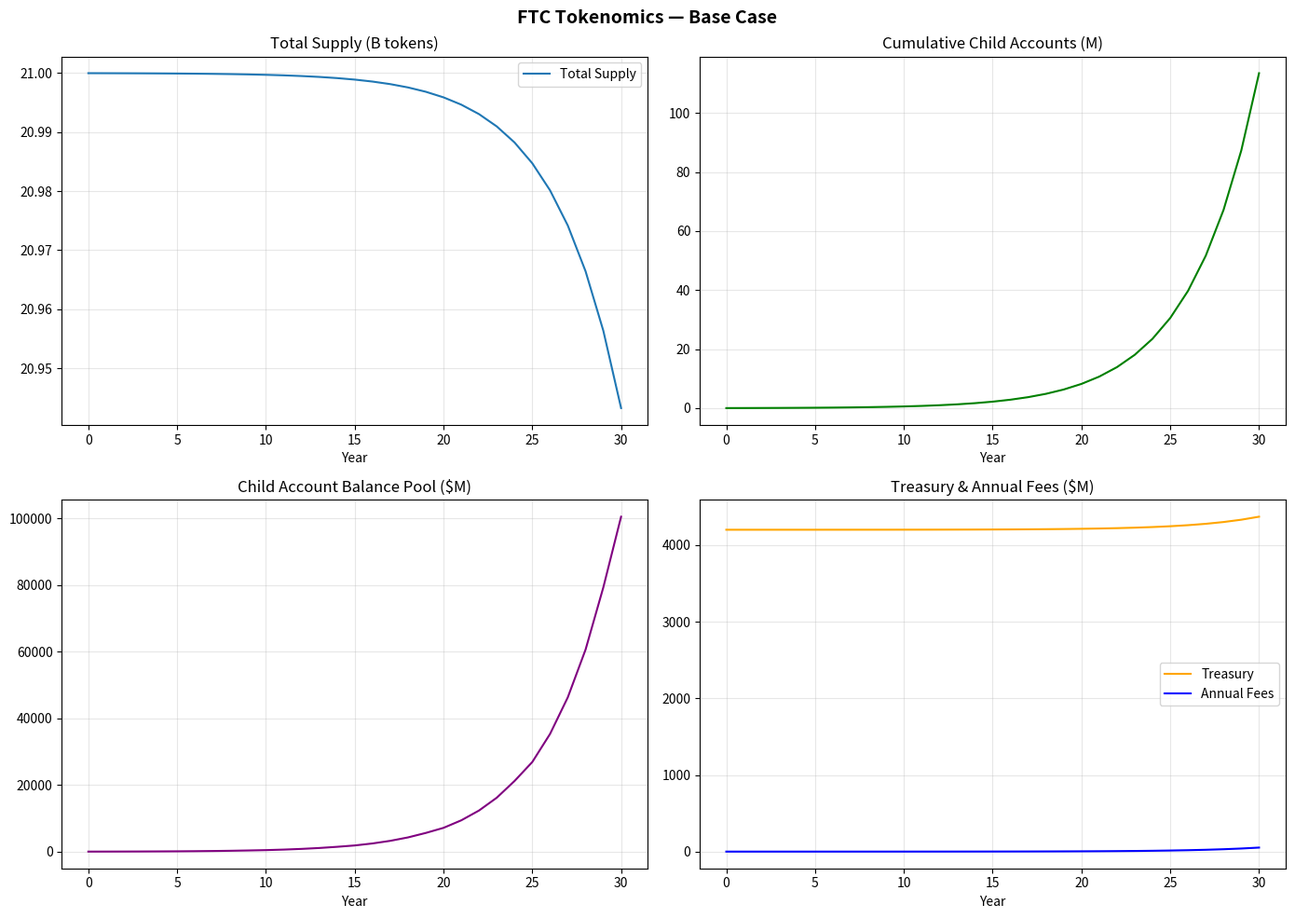

Here is the Python script that generated this plot: (Note: this script raises an exception after producing the figure.)
"""
FTC Tokenomics Simulation v0.1
================================
Purpose: Model supply, vesting, treasury, child-account growth, and payout sustainability
under multiple macro / adoption scenarios.

Run: python models/ftc_tokenomics_v0.py
"""
import math
from dataclasses import dataclass, field
from typing import Dict, List

import matplotlib.pyplot as plt
import numpy as np
import pandas as pd


@dataclass
class Tokenomics:
    # Supply
    total_supply: float = 21_000_000_000.0  # 21B tokens, like Bitcoin magnitude but more accessible
    # Distribution
    community_rewards_pct: float = 0.25  # staking, store rewards, ecosystem incentives
    treasury_pct: float = 0.20           # store network, stability, partnerships
    team_advisors_pct: float = 0.15      # 4-year vesting
    investors_pct: float = 0.10          # seed, private, strategic; 1y cliff + 2y vest
    public_sale_pct: float = 0.15        # launchpad / IDO
    child_savings_reserve_pct: float = 0.10  # protocol-funded matching / early-adopter bonuses
    liquidity_pct: float = 0.05          # CEX/DEX liquidity
    # Vesting
    team_vesting_years: float = 4.0
    investor_vesting_years: float = 3.0
    # Child account parameters
    annual_yield_rate: float = 0.12      # modeled APY from protocol cash flows (not a guarantee)
    parent_match_rate: float = 0.25      # protocol matches parent contribution up to this amount (funded from reserve)
    max_match_per_child: float = 500.0   # USD equivalent max match per child
    payout_interval_years: float = 5.0
    final_payout_age: float = 25.0
    initial_deposit_usd: float = 500.0   # typical family starting deposit
    # Protocol cash flows
    tx_fee_pct: float = 0.02             # 2% per transaction
    annual_store_volume_usd: float = 1_000_000.0  # starting year 1
    store_discount_pct: float = 0.50
    treasury_burn_pct_of_fees: float = 0.25
    treasury_to_child_rewards_pct: float = 0.35
    treasury_to_store_ops_pct: float = 0.30
    treasury_to_liquidity_pct: float = 0.10
    # Adoption
    new_children_per_year_start: float = 10_000.0
    children_growth_rate: float = 0.30   # annual growth in child accounts
    years: int = 30

    def run(self) -> pd.DataFrame:
        records: List[Dict] = []
        total_supply = self.total_supply
        supply_unlocked = self.public_sale_pct * total_supply + self.liquidity_pct * total_supply
        supply_locked = total_supply - supply_unlocked
        team_locked = self.team_advisors_pct * total_supply
        investor_locked = self.investors_pct * total_supply
        child_reserve = self.child_savings_reserve_pct * total_supply
        treasury_balance = self.treasury_pct * total_supply
        community_pool = self.community_rewards_pct * total_supply

        children_count = 0.0
        total_child_principal_usd = 0.0
        total_child_balance_usd = 0.0
        cumulative_fees_collected = 0.0

        for year in range(self.years + 1):
            # Vesting unlock
            if year > 0:
                team_unlock_this_year = team_locked / self.team_vesting_years if year <= self.team_vesting_years else 0.0
                investor_unlock_this_year = investor_locked / self.investor_vesting_years if year <= self.investor_vesting_years else 0.0
                supply_unlocked += team_unlock_this_year + investor_unlock_this_year
                team_locked = max(team_locked - team_unlock_this_year, 0)
                investor_locked = max(investor_locked - investor_unlock_this_year, 0)

            # Adoption growth (sigmoid-like; capped by practical network size)
            new_children = self.new_children_per_year_start * ((1 + self.children_growth_rate) ** year)
            children_count += new_children

            # Parent deposits and protocol match
            deposits = new_children * self.initial_deposit_usd
            match_usd = min(deposits * self.parent_match_rate, new_children * self.max_match_per_child)
            match_tokens = match_usd  # assume stable USD valuation for modeling
            child_reserve = max(child_reserve - match_tokens, 0)
            total_child_principal_usd += deposits + match_usd

            # Annual yield on existing child balances
            yield_usd = total_child_balance_usd * self.annual_yield_rate
            total_child_balance_usd += deposits + match_usd + yield_usd

            # Store volume and fee generation
            store_volume = self.annual_store_volume_usd * ((1 + self.children_growth_rate) ** year)
            fees = store_volume * self.tx_fee_pct
            cumulative_fees_collected += fees

            # Treasury allocation of fees
            treasury_balance += fees
            burn = fees * self.treasury_burn_pct_of_fees
            treasury_balance -= burn
            total_supply -= burn

            # Payouts for children reaching payout age (every 5 years)
            payouts_this_year = 0.0
            if year > 0 and year % int(self.payout_interval_years) == 0:
                # simplified: each cohort that is old enough withdraws a fraction
                eligible_children = children_count * 0.05  # rough steady-state fraction age 5+
                payout_per_child = total_child_balance_usd * 0.03 / max(eligible_children, 1)
                payouts_this_year = eligible_children * payout_per_child
                total_child_balance_usd -= payouts_this_year

            records.append({
                "year": year,
                "supply_unlocked": supply_unlocked,
                "supply_locked": team_locked + investor_locked,
                "total_supply": total_supply,
                "children_count": children_count,
                "new_children": new_children,
                "child_principal_usd": total_child_principal_usd,
                "child_balance_usd": total_child_balance_usd,
                "treasury_balance": treasury_balance,
                "community_pool": community_pool,
                "annual_fees": fees,
                "annual_burn": burn,
                "annual_payouts": payouts_this_year,
            })

        return pd.DataFrame(records)

    def plot(self, df: pd.DataFrame, scenario_name: str = "Base Case") -> None:
        fig, axs = plt.subplots(2, 2, figsize=(14, 10))
        fig.suptitle(f"FTC Tokenomics — {scenario_name}", fontsize=14, fontweight="bold")

        axs[0, 0].plot(df["year"], df["total_supply"] / 1e9, label="Total Supply")
        axs[0, 0].set_title("Total Supply (B tokens)")
        axs[0, 0].set_xlabel("Year")
        axs[0, 0].legend()
        axs[0, 0].grid(True, alpha=0.3)

        axs[0, 1].plot(df["year"], df["children_count"] / 1e6, color="green")
        axs[0, 1].set_title("Cumulative Child Accounts (M)")
        axs[0, 1].set_xlabel("Year")
        axs[0, 1].grid(True, alpha=0.3)

        axs[1, 0].plot(df["year"], df["child_balance_usd"] / 1e6, color="purple")
        axs[1, 0].set_title("Child Account Balance Pool ($M)")
        axs[1, 0].set_xlabel("Year")
        axs[1, 0].grid(True, alpha=0.3)

        axs[1, 1].plot(df["year"], df["treasury_balance"] / 1e6, label="Treasury", color="orange")
        axs[1, 1].plot(df["year"], df["annual_fees"] / 1e6, label="Annual Fees", color="blue")
        axs[1, 1].set_title("Treasury & Annual Fees ($M)")
        axs[1, 1].set_xlabel("Year")
        axs[1, 1].legend()
        axs[1, 1].grid(True, alpha=0.3)

        safe = scenario_name.lower().replace(" ", "_").replace("/", "_").replace("\\", "_")
        out_path = f"C:/Users/bidbu/ftc/models/tokenomics_{safe}.png"
        plt.tight_layout()
        plt.savefig(out_path)
        print(f"Saved chart: {out_path}")


def main():
    scenarios = {
        "Base Case": Tokenomics(annual_yield_rate=0.10, children_growth_rate=0.30),
        "High Adoption": Tokenomics(annual_yield_rate=0.12, children_growth_rate=0.60, new_children_per_year_start=50_000.0),
        "Low Yield / Stagnant": Tokenomics(annual_yield_rate=0.03, children_growth_rate=0.10, tx_fee_pct=0.01),
        "Adverse (High Payouts + Low Fees)": Tokenomics(annual_yield_rate=0.04, children_growth_rate=0.15, tx_fee_pct=0.005, treasury_burn_pct_of_fees=0.05),
    }

    summary_rows = []
    for name, sim in scenarios.items():
        df = sim.run()
        sim.plot(df, scenario_name=name)
        final = df.iloc[-1]
        summary_rows.append({
            "scenario": name,
            "final_supply_B": round(final["total_supply"] / 1e9, 2),
            "final_children_M": round(final["children_count"] / 1e6, 2),
            "final_child_balance_$M": round(final["child_balance_usd"] / 1e6, 1),
            "final_treasury_$M": round(final["treasury_balance"] / 1e6, 1),
            "total_burned_B": round((sim.total_supply - final["total_supply"]) / 1e9, 2),
        })

    summary = pd.DataFrame(summary_rows)
    print("\n=== 30-Year Scenario Summary ===")
    print(summary.to_string(index=False))
    summary.to_csv("C:/Users/bidbu/ftc/models/scenario_summary.csv", index=False)


if __name__ == "__main__":
    main()
